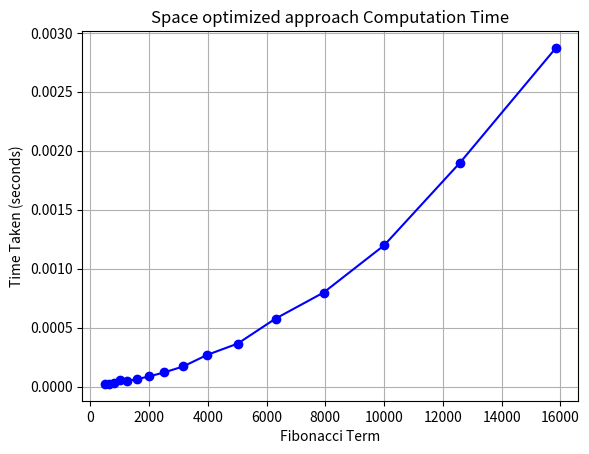

This figure's Python source:
import time
import matplotlib.pyplot as plt
def nth_fibonacci(n):
    if n <= 1:
        return n

    # To store the curr Fibonacci number
    curr = 0

    # To store the previous Fibonacci numbers
    prev1 = 1
    prev2 = 0

    # Loop to calculate Fibonacci numbers from 2 to n
    for i in range(2, n + 1):
        # Calculate the curr Fibonacci number
        curr = prev1 + prev2

        # Update prev2 to the last Fibonacci number
        prev2 = prev1

        # Update prev1 to the curr Fibonacci number
        prev1 = curr

    return curr

first_series = [501, 631, 794, 1000, 1259, 1585, 1995, 2512, 3162, 3981, 5012, 6310, 7943, 10000, 12589, 15849]

# List to store time taken for each computation
time_taken = []

# Compute Fibonacci numbers and measure time taken
for num in first_series:
    start_time = time.time()
    nth_fibonacci(num)
    end_time = time.time()
    elapsed_time = end_time - start_time
    time_taken.append(elapsed_time)
    print(f"Fibonacci({num}) computed in {elapsed_time:.6f} seconds")

# Plot results
plt.plot(first_series, time_taken, marker='o', linestyle='-', color='b')
plt.xlabel("Fibonacci Term")
plt.ylabel("Time Taken (seconds)")
plt.title("Space optimized approach"
          " Computation Time")
plt.grid(True)
plt.show()


